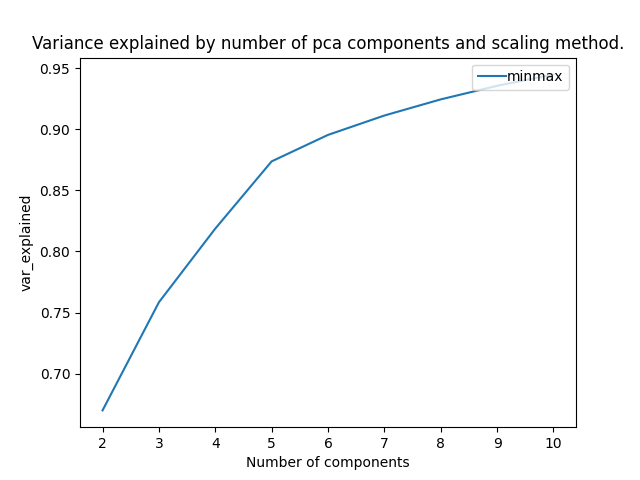

Values plotted in this chart, from the file beside it:
n_components, scaling_method, var_explained
2, minmax, 0.6699
3, minmax, 0.7584
4, minmax, 0.8186
5, minmax, 0.8737
6, minmax, 0.8953
7, minmax, 0.9112
8, minmax, 0.9244
9, minmax, 0.9355
10, minmax, 0.9448
